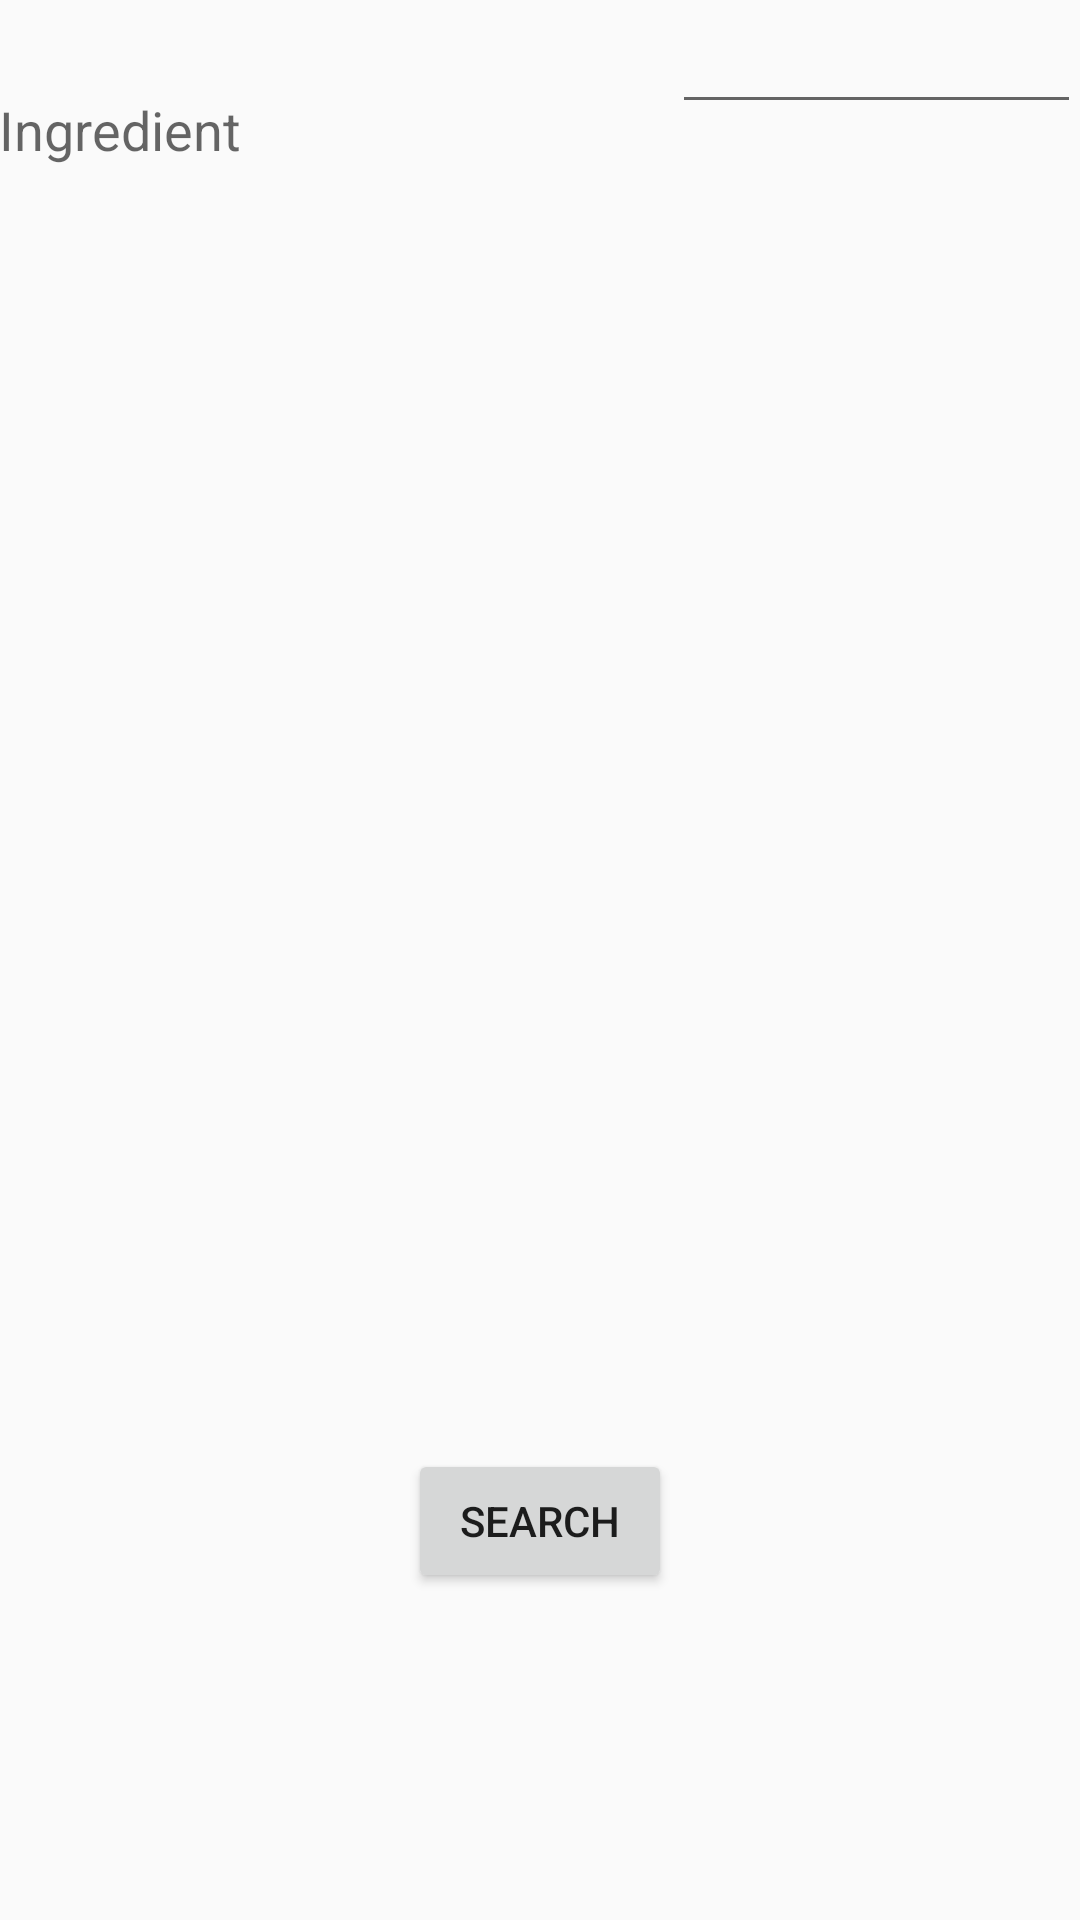

This screen was rendered from an Android layout file. Write that file and the resources it references.
<!-- AndroidManifest.xml: application theme AppTheme -->
<!-- res/layout/content_my_recipe.xml -->
<?xml version="1.0" encoding="utf-8"?>
<RelativeLayout xmlns:android="http://schemas.android.com/apk/res/android"
    xmlns:app="http://schemas.android.com/apk/res-auto"
    xmlns:tools="http://schemas.android.com/tools"
    android:layout_width="match_parent"
    android:layout_height="match_parent"
    android:paddingBottom="@dimen/activity_vertical_margin"
    android:paddingLeft="@dimen/activity_horizontal_margin"
    android:paddingRight="@dimen/activity_horizontal_margin"
    android:paddingTop="@dimen/activity_vertical_margin"
    app:layout_behavior="@string/appbar_scrolling_view_behavior"
    tools:context="com.foodamental.MyRecipe"
    tools:showIn="@layout/activity_recipe">


    <TextView
        android:layout_width="wrap_content"
        android:layout_height="wrap_content"
        android:textAppearance="?android:attr/textAppearanceMedium"
        android:text="Ingredient"
        android:id="@+id/ingredientText"
        android:layout_alignParentStart="true"
        android:layout_marginTop="31dp" />

    <EditText
        android:layout_width="wrap_content"
        android:layout_height="wrap_content"
        android:inputType="textPersonName"
        android:text=""
        android:ems="10"
        android:id="@+id/ingredientText"
        android:layout_above="@+id/date"
        android:layout_alignParentEnd="true"
        android:layout_toEndOf="@+id/button_send" />















    <Button
        android:layout_width="wrap_content"
        android:layout_height="wrap_content"
        android:text="Search"
        android:id="@+id/button_send"
        android:onClick="sendMessage"
        android:layout_marginBottom="109dp"
        android:layout_alignParentBottom="true"
        android:layout_centerHorizontal="true" />

</RelativeLayout>
<!-- res/layout/activity_recipe.xml (included above) -->
<?xml version="1.0" encoding="utf-8"?>
<android.support.design.widget.CoordinatorLayout xmlns:android="http://schemas.android.com/apk/res/android"
    xmlns:app="http://schemas.android.com/apk/res-auto"
    xmlns:tools="http://schemas.android.com/tools"
    android:layout_width="match_parent"
    android:layout_height="match_parent"
    android:fitsSystemWindows="true"
    tools:context="com.foodamental.MyRecipe">

    <android.support.design.widget.AppBarLayout
        android:layout_width="match_parent"
        android:layout_height="wrap_content"
        android:theme="@style/AppTheme.AppBarOverlay">

        <android.support.v7.widget.Toolbar
            android:id="@+id/toolbar"
            android:layout_width="match_parent"
            android:layout_height="?attr/actionBarSize"
            android:background="?attr/colorPrimary"
            app:popupTheme="@style/AppTheme.PopupOverlay" />

    </android.support.design.widget.AppBarLayout>

    <include layout="@layout/content_my_recipe" />

</android.support.design.widget.CoordinatorLayout>
<!-- resources referenced by this layout -->
<resources>
  <style name="AppTheme.AppBarOverlay" parent="ThemeOverlay.AppCompat.Dark.ActionBar" />
  <style name="AppTheme.PopupOverlay" parent="ThemeOverlay.AppCompat.Light" />
  <style name="AppTheme" parent="Theme.AppCompat.Light.DarkActionBar">
          
          <item name="colorPrimary">@color/colorPrimary</item>
          <item name="colorPrimaryDark">@color/colorPrimaryDark</item>
          <item name="colorAccent">@color/colorAccent</item>
      </style>
  <color name="colorPrimary">#ffb300</color>
  <color name="colorPrimaryDark">#ffb300</color>
  <color name="colorAccent">#bf360c</color>
</resources>
